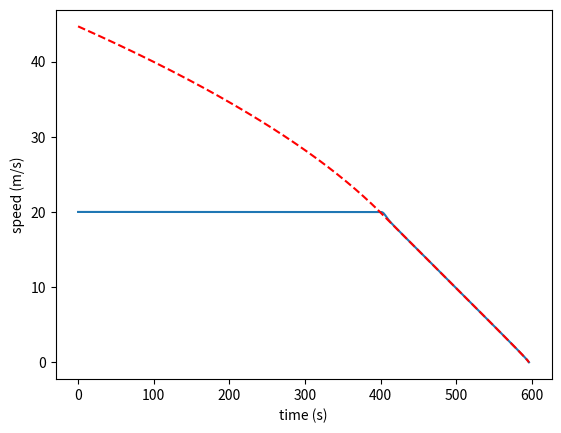

Write Python code to recreate this figure.
import matplotlib.pyplot as plt
import numpy


def compute_maximum_speed(max_deceleration, current_speed, distance):
    max_deceleration = abs(max_deceleration)  # Make sure deceleration is positive

    if distance <= 0:
        return 0  # No distance to cover, so no speed is required

    time_to_stop = abs(current_speed / max_deceleration)  # Time required to stop
    stopping_distance = max(0, 0.5 * max_deceleration * time_to_stop**2)  # Distance covered while stopping

    remaining_distance = distance - stopping_distance
    max_speed = (2 * max_deceleration * remaining_distance + current_speed**2) ** 0.5

    return max_speed


def compute_correlation_coefficient(last_speeds):
    if numpy.std(last_speeds) == 0:
        return 0
    else:
        return numpy.corrcoef(last_speeds, range(len(last_speeds)))[0, 1]


# simulate the maximum speed of the car as a function of the distance to the next car
distance = 1000  # distance to the next car (m)
actual_speed = 20  # current speed of the car (m/s)
deceleration = -1  # maximum deceleration of the car (m/s^2)

speeds = []
max_speeds = []
alpha = 0.01  # the maximum speed is 90% of the maximum speed

last_speeds = []
n = 10

# each iteration is 0.1 second
for i in range(0, 1000):
    # compute new distance based on the fact that 1 iteration is 0.1 second
    distance = distance - actual_speed * 0.1

    # compute the maximum speed of the car
    max_speed = compute_maximum_speed(deceleration, actual_speed, distance)
    print("speed: " + str(actual_speed) + " max_speed: " + str(max_speed), " distance: " + str(distance))
    if actual_speed > max_speed:
        if len(last_speeds) == n:
            alpha = abs(compute_correlation_coefficient(last_speeds)) * 0.1 + 0.9 * alpha
            if alpha == 0:
                alpha = 0.01
            print("alpha: " + str(alpha), " last_speeds: " + str(last_speeds))
            actual_speed = (1 - alpha) * actual_speed + alpha * max_speed
        else:
            print("Still not enough data to compute alpha")

    last_speeds.append(actual_speed)
    if len(last_speeds) > n:
        last_speeds.pop(0)
    speeds.append(actual_speed)
    max_speeds.append(max_speed)
    if distance <= 0:
        break

# plot speeds
plt.plot(speeds)
plt.plot(max_speeds, color="red", linestyle="dashed")
plt.ylabel("speed (m/s)")
plt.xlabel("time (s)")
print("Correlation coefficient: " + str(compute_correlation_coefficient([1, 3, 2, 1])))
plt.show()
